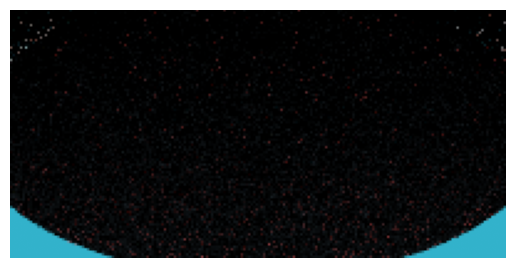

Write the Python code that produced this figure.
import numpy as np
import matplotlib.pyplot as plt
from mpl_toolkits.mplot3d import Axes3D

# Clase para representar un vector en 3D
class Vector3:
    def __init__(self, x, y, z):
        self.x = x
        self.y = y
        self.z = z
    
    # Producto punto entre dos vectores
    def dot(self, other):
        return self.x*other.x + self.y*other.y + self.z*other.z
    
    # Normalización del vector (convertirlo en un vector unitario)
    def normalize(self):
        length = np.sqrt(self.dot(self))
        return Vector3(self.x/length, self.y/length, self.z/length)

# Clase para representar una esfera en la escena
class Sphere:
    def __init__(self, center, radius, color, emission=0):
        self.center = center  # Centro de la esfera
        self.radius = radius  # Radio de la esfera
        self.color = color    # Color de la esfera
        self.emission = emission  # Intensidad de emisión de luz (si es una fuente de luz)

# Genera una dirección aleatoria uniforme dentro de una esfera unitaria
def random_in_unit_sphere():
    """Genera dirección aleatoria uniforme en esfera unitaria (para muestreo de luz)"""
    while True:
        p = Vector3(np.random.uniform(-1,1), np.random.uniform(-1,1), np.random.uniform(-1,1))
        if p.dot(p) < 1:  # Verifica que el punto esté dentro de la esfera
            return p.normalize()

# Función principal para trazar un rayo en la escena
def trace_ray(origin, direction, spheres, depth=0, max_depth=3):
    """Traza un rayo usando Monte Carlo"""
    if depth >= max_depth:  # Limita la profundidad de los rebotes
        return Vector3(0,0,0)  # Devuelve negro si se alcanza la profundidad máxima
    
    # Buscar la intersección más cercana con las esferas
    closest_t = np.inf
    hit_sphere = None
    for sphere in spheres:
        # Vector desde el origen del rayo al centro de la esfera
        oc = Vector3(origin.x-sphere.center.x, origin.y-sphere.center.y, origin.z-sphere.center.z)
        a = direction.dot(direction)
        b = 2.0 * oc.dot(direction)
        c = oc.dot(oc) - sphere.radius*sphere.radius
        discriminant = b*b - 4*a*c  # Fórmula cuadrática para intersección
        if discriminant > 0:  # Si hay intersección
            t = (-b - np.sqrt(discriminant)) / (2*a)  # Solución más cercana
            if t < closest_t and t > 0.001:  # Ignorar intersecciones detrás del origen
                closest_t = t
                hit_sphere = sphere
    
    if hit_sphere is None:  # Si no hay intersección, devolver color del cielo
        return Vector3(0.2, 0.7, 0.8)  # Azul claro como color del cielo
    
    # Calcular el punto de intersección y la normal en ese punto
    hit_point = Vector3(
        origin.x + direction.x*closest_t,
        origin.y + direction.y*closest_t,
        origin.z + direction.z*closest_t
    )
    normal = Vector3(
        hit_point.x - hit_sphere.center.x,
        hit_point.y - hit_sphere.center.y,
        hit_point.z - hit_sphere.center.z
    ).normalize()
    
    # Si la esfera es una fuente de luz, devolver su emisión
    if hit_sphere.emission > 0:
        return Vector3(
            hit_sphere.color.x * hit_sphere.emission,
            hit_sphere.color.y * hit_sphere.emission,
            hit_sphere.color.z * hit_sphere.emission
        )
    
    # Rebote difuso: generar un nuevo rayo en una dirección aleatoria
    new_dir = random_in_unit_sphere()
    color = trace_ray(hit_point, new_dir, spheres, depth+1, max_depth)
    
    # Atenuar el color por el color de la esfera y el ángulo del rayo
    attenuation = hit_sphere.color
    cos_theta = new_dir.dot(normal)
    return Vector3(
        color.x * attenuation.x * cos_theta,
        color.y * attenuation.y * cos_theta,
        color.z * attenuation.z * cos_theta
    )

# --- Escena de ejemplo ---
spheres = [
    Sphere(Vector3(0, -100.5, -1), 100, Vector3(0.8, 0.8, 0.8)),  # Piso
    Sphere(Vector3(0, 0, -1), 0.5, Vector3(0.8, 0.3, 0.3)),       # Esfera roja
    Sphere(Vector3(1, 0, -1), 0.5, Vector3(0.3, 0.8, 0.3)),       # Esfera verde
    Sphere(Vector3(-1, 0, -1), 0.5, Vector3(0.3, 0.3, 0.8)),      # Esfera azul
    Sphere(Vector3(0, 10, -1), 2, Vector3(1,1,1), emission=5)     # Fuente de luz
]

# --- Renderizado ---
width, height = 200, 100  # Resolución de la imagen
image = np.zeros((height, width, 3))  # Matriz para almacenar los colores de los píxeles
samples_per_pixel = 10  # Número de muestras por píxel (para suavizar el ruido)

# Iterar sobre cada píxel de la imagen
for y in range(height):
    for x in range(width):
        color = Vector3(0,0,0)  # Inicializar el color del píxel
        for _ in range(samples_per_pixel):  # Promediar múltiples muestras por píxel
            # Generar un rayo desde la cámara
            u = (x + np.random.random()) / width
            v = (y + np.random.random()) / height
            ray_dir = Vector3(u-0.5, v-0.5, -1).normalize()  # Dirección del rayo
            color_sample = trace_ray(Vector3(0,0,0), ray_dir, spheres)  # Traza el rayo
            color.x += color_sample.x
            color.y += color_sample.y
            color.z += color_sample.z
        # Promediar el color final del píxel
        image[y,x] = [color.x/samples_per_pixel, color.y/samples_per_pixel, color.z/samples_per_pixel]

# Mostrar la imagen renderizada
plt.imshow(np.clip(image, 0, 1))  # Limitar los valores de color entre 0 y 1
plt.axis('off')  # Ocultar los ejes
plt.show()